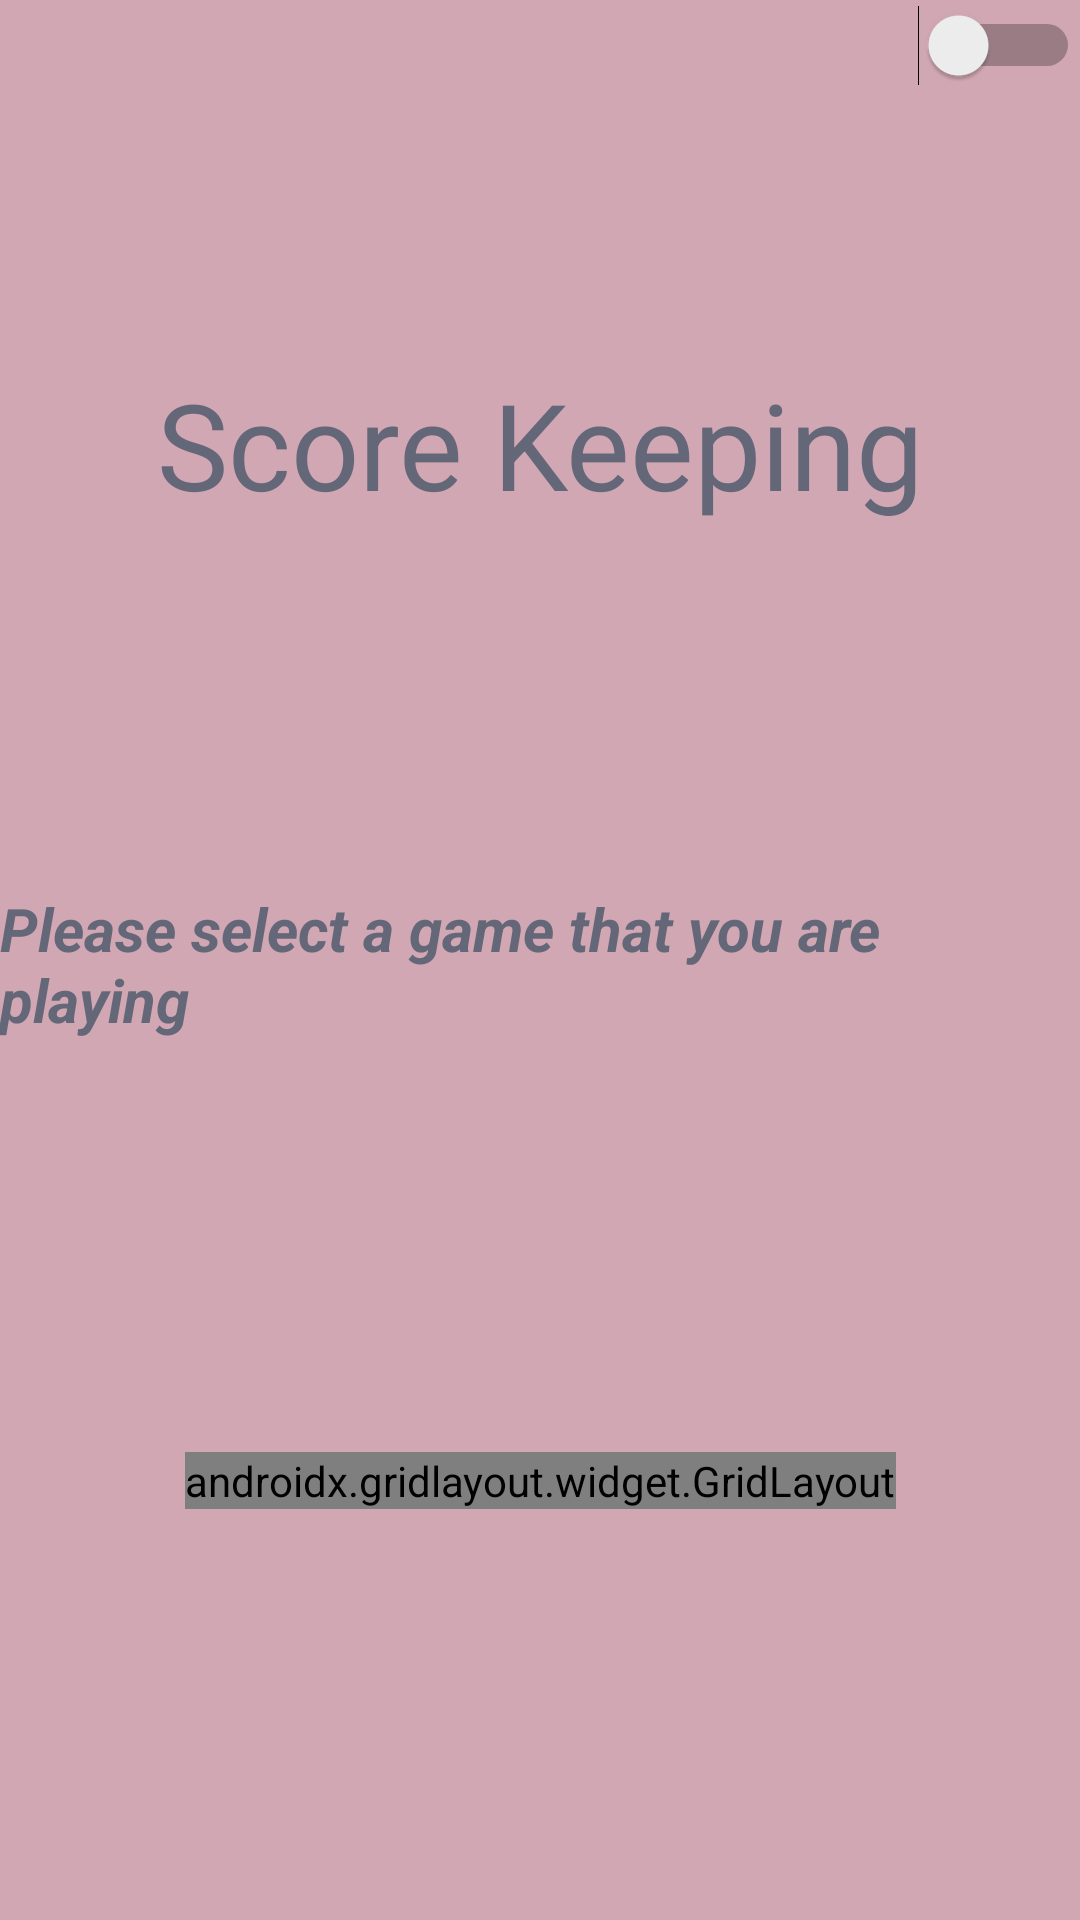

Produce the Android XML layout that renders to this screen, including the resource entries it uses.
<!-- AndroidManifest.xml: activity theme customTheme -->
<!-- res/layout/activity_main.xml -->
<?xml version="1.0" encoding="utf-8"?>
<androidx.constraintlayout.widget.ConstraintLayout xmlns:android="http://schemas.android.com/apk/res/android"
    xmlns:app="http://schemas.android.com/apk/res-auto"
    xmlns:tools="http://schemas.android.com/tools"
    android:layout_width="match_parent"
    android:layout_height="match_parent"
    tools:context=".MainActivity">

    <Switch
        android:id="@+id/isDarkMode"
        android:layout_width="70dp"
        android:layout_height="30dp"
        app:layout_constraintEnd_toEndOf="parent"
        app:layout_constraintTop_toTopOf="parent" />

    <TextView
        android:id="@+id/app_title"
        android:layout_width="wrap_content"
        android:layout_height="wrap_content"
        android:text="@string/score_keeping"
        android:textSize="40dp"
        android:textColor="@color/shuttle_gray"
        app:layout_constraintBottom_toTopOf="@+id/app_subTitle"
        app:layout_constraintEnd_toEndOf="parent"
        app:layout_constraintStart_toStartOf="parent"
        app:layout_constraintTop_toTopOf="parent"></TextView>

    <TextView
        android:id="@+id/app_subTitle"
        android:layout_width="wrap_content"
        android:layout_height="wrap_content"
        android:layout_marginTop="296dp"
        android:fontFamily="sans-serif"
        android:text="@string/game_select_text"
        android:textAllCaps="false"
        android:textSize="20sp"
        android:textStyle="bold|italic"
        app:layout_constraintEnd_toEndOf="parent"
        android:textColor="@color/shuttle_gray"
        app:layout_constraintStart_toStartOf="parent"
        app:layout_constraintTop_toTopOf="parent" />

    <androidx.gridlayout.widget.GridLayout
        android:layout_width="wrap_content"
        android:layout_height="wrap_content"
        android:layout_margin="20sp"
        android:layout_marginStart="20dp"
        android:layout_marginTop="24dp"
        android:layout_marginEnd="60dp"
        app:columnCount="3"
        app:rowCount="2"
        app:layout_constraintBottom_toBottomOf="parent"
        app:layout_constraintEnd_toEndOf="parent"
        app:layout_constraintStart_toStartOf="parent"
        app:layout_constraintTop_toBottomOf="@+id/app_subTitle">

        <Button
            android:id="@+id/game_badminton"
            style="@style/CustomButton.TextButton"
            android:layout_margin="2sp"
            android:gravity="fill"
            android:text="@string/badminton"
            android:textAllCaps="true"
            android:textStyle="bold"
            app:layout_columnWeight="1"
            app:layout_row="0" />

        <Button
            android:id="@+id/game_cricket"
            style="@style/CustomButton.TextButton"
            android:layout_margin="2sp"
            android:gravity="fill"
            android:text="@string/cricket"
            android:textStyle="bold"
            app:layout_columnWeight="1"
            app:layout_row="0" />

        <Button
            android:id="@+id/game_football"
            style="@style/CustomButton.TextButton"
            android:layout_margin="2sp"
            android:gravity="fill"
            android:text="@string/football"
            android:textAllCaps="true"
            android:textStyle="bold"
            app:layout_columnWeight="1"
            app:layout_row="0" />


    </androidx.gridlayout.widget.GridLayout>

</androidx.constraintlayout.widget.ConstraintLayout>
<!-- resources referenced by this layout -->
<resources>
  <color name="shuttle_gray">#646778</color>
  <string name="badminton">Badminton</string>
  <string name="cricket">Cricket</string>
  <string name="football">Football</string>
  <string name="game_select_text">Please select a game that you are playing</string>
  <string name="score_keeping">Score Keeping</string>
  <style name="CustomButton.TextButton" parent="Widget.MaterialComponents.Button.TextButton">
          
          
          <item name="android:backgroundTint">@android:color/transparent</item>
          <item name="android:textColor">@color/shuttle_gray</item>
          <item name="android:textAlignment">center</item>
          <item name="android:textSize">10dp</item>
          
      </style>
  <style name="customTheme" parent="Theme.MaterialComponents.Light.DarkActionBar.Bridge">
          
  
          
          <item name="android:windowBackground">@color/colorPinkLavender</item>
  
          
          <item name="colorPrimary">@color/colorPrimary</item>
  
          
          <item name="colorPrimaryDark">@color/colorPrimaryDark</item>
  
          
          <item name="colorAccent">@color/colorAccent</item>
  
          
          <item name="android:textColor">@color/shuttle_gray</item>
      </style>
  <color name="colorPinkLavender">#d0a7b3</color>
  <color name="colorPrimary">#8977c6</color>
  <color name="colorPrimaryDark">#775eab</color>
  <color name="colorAccent">#ae8597</color>
</resources>
